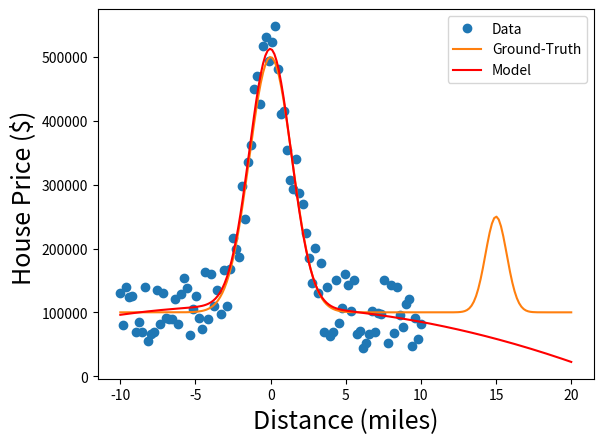

Recreate this plot in Python.
#--------------------------------
#SIMPLE UNIVARIABLE REGRESSION EXAMPLE
#--------------------------------

import numpy as np
import matplotlib
import matplotlib.pyplot as plt
from   scipy.optimize import curve_fit

#------------------------
#GENERATE TOY DATA
#------------------------

#GROUND TRUTH FUNCTION
def G(x):
	GT=1
	if(GT==1):
		out=400000.0*np.exp(-((x-0.0)/2.0)**2.0)
		out=out+150000.0*np.exp(-((x-15.0)/1.0)**2.0)
		out=out+100000
	if(GT==2):
		out=400000.0*np.exp(-((x+2.0)/4.0)**4.0)
		out=out+250000.0*np.exp(-((x-5.0)/1.0)**4.0)
		out=out+150000.0*np.exp(-((x-15.0)/1.0)**4.0)
		out=out+100000
	return out

#NOISY DATA
N=100; xmin=-10; xmax=10
x = np.linspace(xmin,xmax,N)
y = G(x)  #PRISTINE DATA
#noise=np.random.normal(loc=0.0, scale=0.05*(max(y)-min(y)),size=len(x))
noise=0.15*(max(y)-min(y))*np.random.uniform(-1,1,size=len(x)) #Create a randon noise to add to the original data
yn = y+ noise

#GROUND TRUTH DATA
xe = np.linspace(xmin,2*xmax,int(2*N))
ye = G(xe)

#------------------------
#FIT MODEL
#------------------------

##FITTING MODEL
def model(x,p1,p2,p3,p4,p5,p6,p7):
    return p1*np.exp(-((x-p2)/p3)**2.0)+p4*np.exp(-((x-p5)/p6)**2.0)+p7
popt, pcov = curve_fit(model, x, yn) #,[0.1,0.1,0.1])

#------------------------
#PLOT
#------------------------

fig, ax = plt.subplots()
ax.plot(x, yn, 'o', label='Data')
ax.plot(xe, ye, '-', label='Ground-Truth')
ax.plot(xe, model(xe, *popt), 'r-', label="Model")

ax.legend()
FS=18   #FONT SIZE
plt.xlabel('Distance (miles)', fontsize=FS)
plt.ylabel('House Price ($) ', fontsize=FS)

plt.show()

